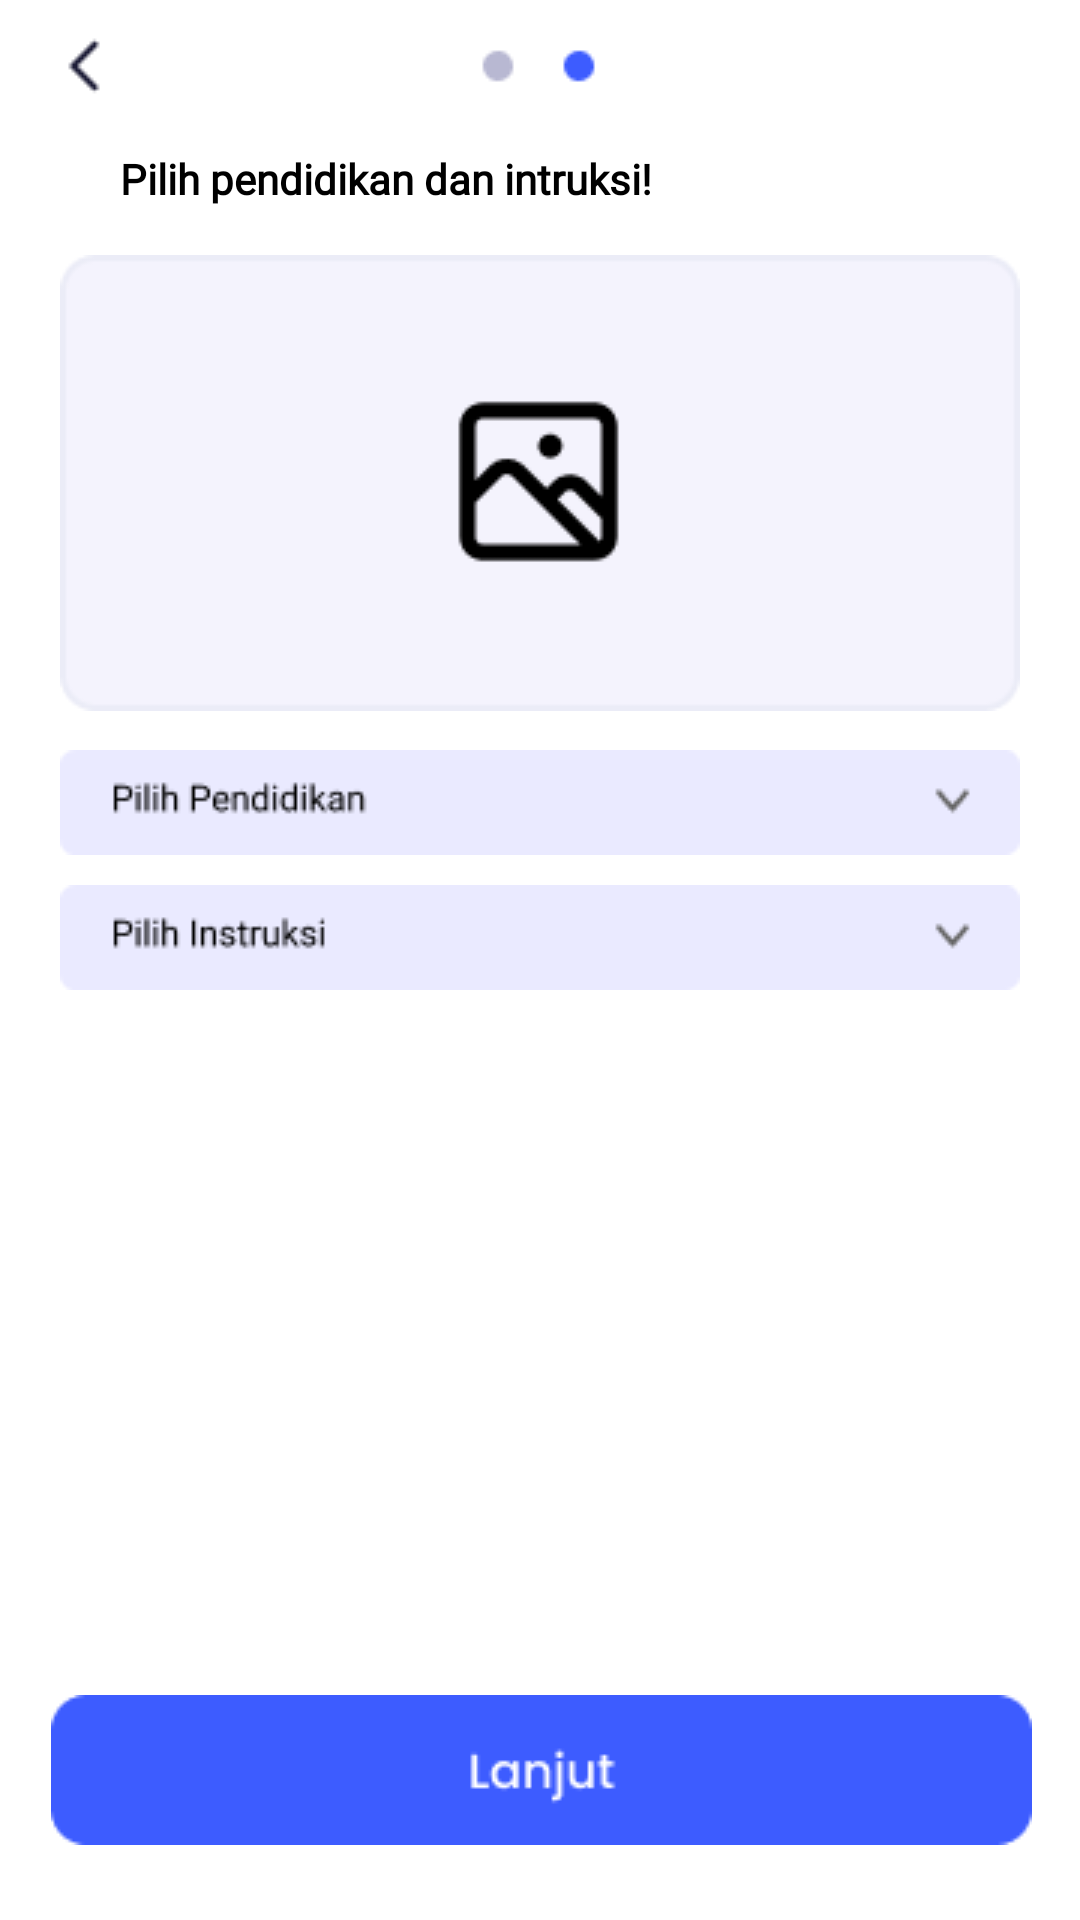

Layout XML and referenced resources for this Android screen:
<!-- AndroidManifest.xml: application theme Theme.GeomeTricks -->
<!-- res/layout/activity_tanyatutor_pilihpendidikan.xml -->
<?xml version="1.0" encoding="utf-8"?>
<RelativeLayout
    xmlns:android="http://schemas.android.com/apk/res/android"
    xmlns:app="http://schemas.android.com/apk/res-auto"
    android:id="@+id/android_lar"
    android:layout_width="fill_parent"
    android:layout_height="fill_parent"
    android:clipToOutline="true"
    android:background="@drawable/android_lar">

    <ImageView
        android:id="@+id/imageView5"
        android:layout_width="match_parent"
        android:layout_height="wrap_content"
        app:srcCompat="@drawable/navigation_tanyatutor2" />

    <TextView
        android:layout_width="288dp"
        android:layout_height="35dp"
        android:layout_marginTop="50dp"
        android:layout_marginLeft="40dp"
        android:fontFamily="@font/poppins"
        android:gravity="left"
        android:text="Pilih pendidikan dan intruksi!"
        android:textColor="@color/black"
        android:textStyle="bold" />

    <ImageView
        android:id="@+id/imageView5"
        android:layout_width="match_parent"
        android:layout_height="wrap_content"
        android:layout_marginTop="85dp"
        app:srcCompat="@drawable/hasilupload_tanyatutor"/>

    <ImageView
        android:id="@+id/imageView5"
        android:layout_width="match_parent"
        android:layout_height="wrap_content"
        android:layout_marginTop="250dp"
        app:srcCompat="@drawable/pilihan_tanytatutor" />

    <ImageView
        android:id="@+id/imageView5"
        android:layout_width="match_parent"
        android:layout_height="wrap_content"
        android:layout_marginTop="295dp"
        app:srcCompat="@drawable/pilihan_tanytatutor2" />

    <ImageView
        android:id="@+id/imageView5"
        android:layout_width="match_parent"
        android:layout_height="wrap_content"
        android:layout_alignParentStart="true"
        android:layout_alignParentEnd="true"
        android:layout_alignParentBottom="true"
        android:layout_marginStart="1dp"
        android:layout_marginTop="250dp"
        android:layout_marginEnd="0dp"
        android:layout_marginBottom="25dp"
        app:srcCompat="@drawable/buttonlanjut_tanyatutor" />


</RelativeLayout>
<!-- resources referenced by this layout -->
<resources>
  <color name="black">#FF000000</color>
  <!-- drawable android_lar (drawable) -->
  <?xml version="1.0" encoding="utf-8"?>
  <vector
      xmlns:android="http://schemas.android.com/apk/res/android"
      xmlns:aapt="http://schemas.android.com/aapt"
      android:width="360dp"
      android:height="800dp"
      android:viewportWidth="360"
      android:viewportHeight="800"
      >
      <group>
          <clip-path
              android:pathData="M0 0H360V800H0V0Z"
              />
          <path
              android:pathData="M0 0V800H360V0"
              android:fillColor="#FFFFFF"
              />
      </group>
  </vector>
  <!-- drawable buttonlanjut_tanyatutor: png bitmap (drawable, 1240 bytes) -->
  <!-- drawable hasilupload_tanyatutor: png bitmap (drawable, 2391 bytes) -->
  <!-- drawable navigation_tanyatutor2: png bitmap (drawable, 727 bytes) -->
  <!-- drawable pilihan_tanytatutor: png bitmap (drawable, 1574 bytes) -->
  <!-- drawable pilihan_tanytatutor2: png bitmap (drawable, 1394 bytes) -->
  <style name="Theme.GeomeTricks" parent="Theme.MaterialComponents.DayNight.DarkActionBar">
          
          <item name="colorPrimary">@color/purple_500</item>
          <item name="colorPrimaryVariant">@color/purple_700</item>
          <item name="colorOnPrimary">@color/white</item>
          
          <item name="colorSecondary">@color/teal_200</item>
          <item name="colorSecondaryVariant">@color/teal_700</item>
          <item name="colorOnSecondary">@color/black</item>
          
          <item name="android:statusBarColor" tools:targetApi="l">?attr/colorPrimaryVariant</item>
          
      </style>
  <color name="purple_500">#FF6200EE</color>
  <color name="purple_700">#FF3700B3</color>
  <color name="white">#FFFFFFFF</color>
  <color name="teal_200">#FF03DAC5</color>
  <color name="teal_700">#FF018786</color>
</resources>
